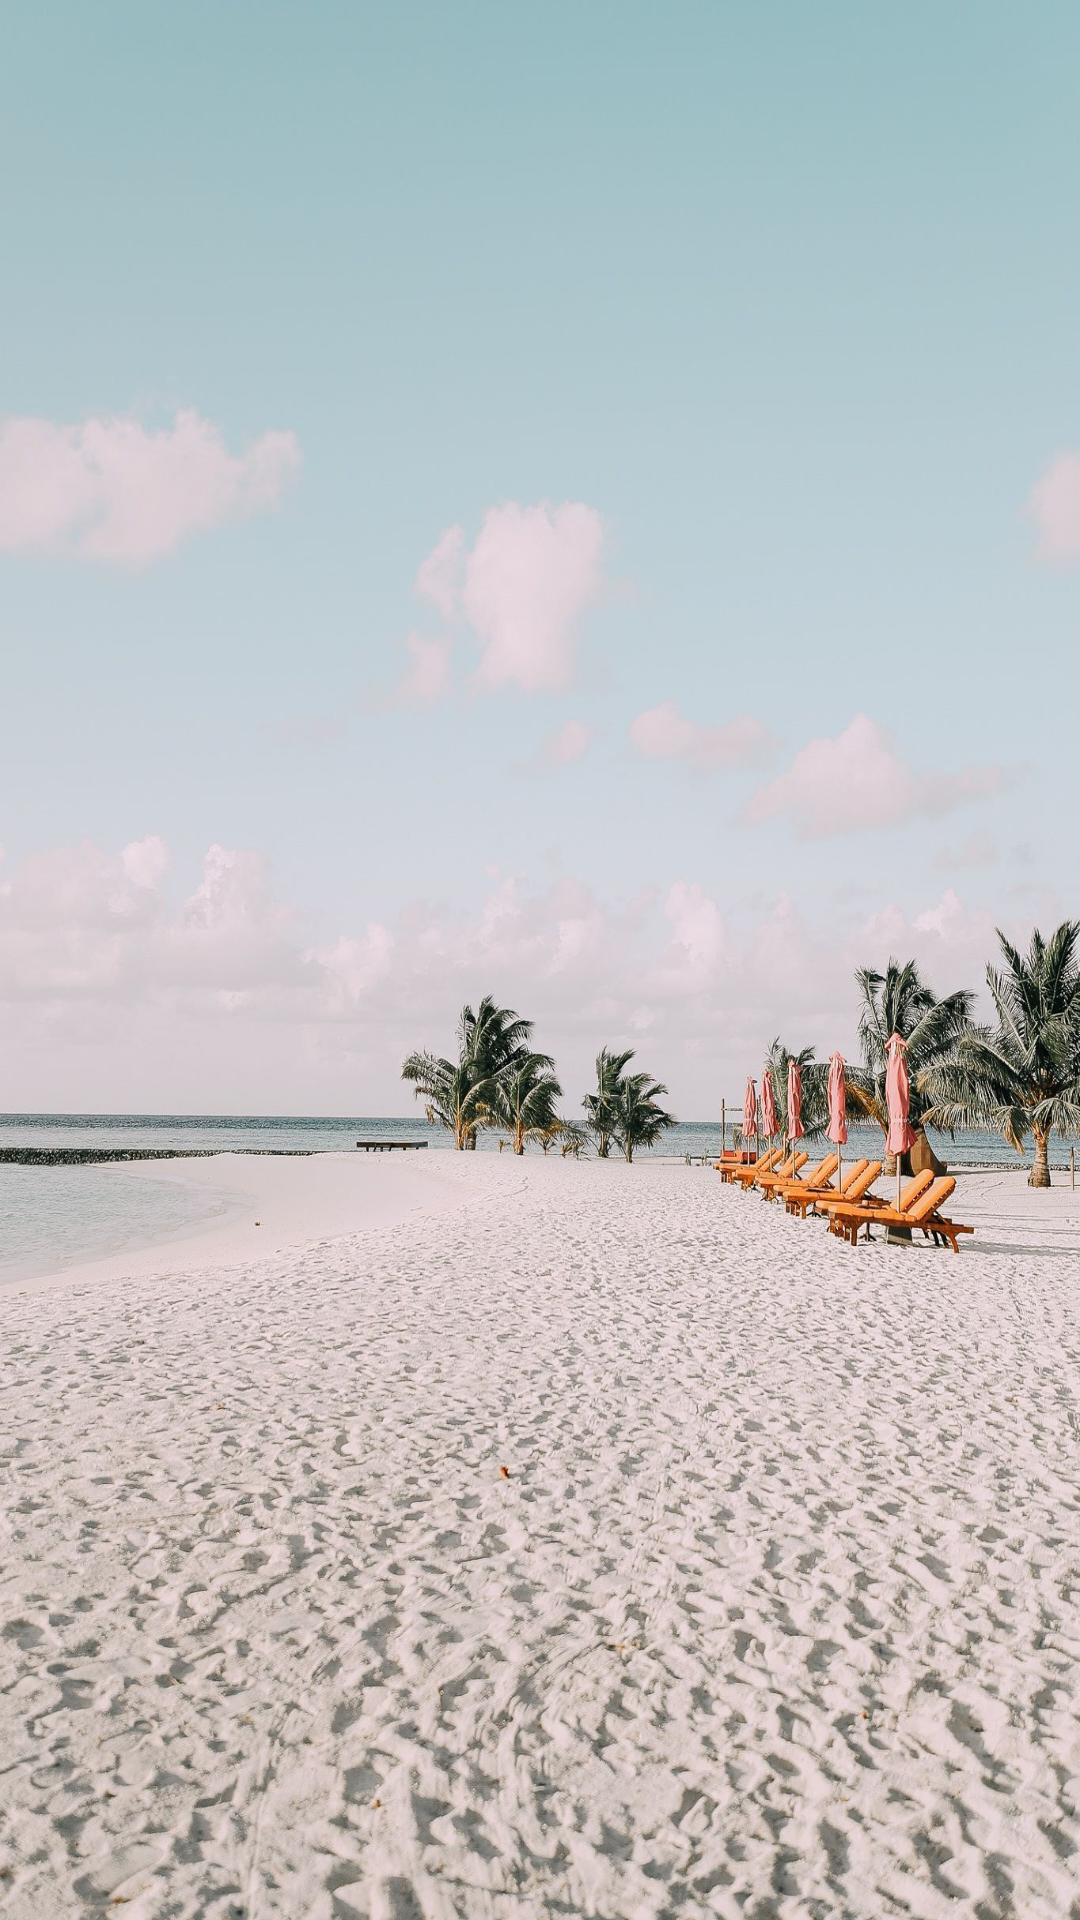

Layout XML and referenced resources for this Android screen:
<!-- AndroidManifest.xml: application theme Theme.TravelRecord -->
<!-- res/layout/activity_main.xml -->
<?xml version="1.0" encoding="utf-8"?>
<androidx.constraintlayout.widget.ConstraintLayout xmlns:android="http://schemas.android.com/apk/res/android"
    xmlns:app="http://schemas.android.com/apk/res-auto"
    xmlns:tools="http://schemas.android.com/tools"
    android:layout_width="match_parent"
    android:layout_height="match_parent"
    android:background="@drawable/travel"
    tools:context=".MainActivity">



</androidx.constraintlayout.widget.ConstraintLayout>
<!-- resources referenced by this layout -->
<resources>
  <!-- drawable travel: jpg bitmap (drawable, 361268 bytes) -->
  <style name="Theme.TravelRecord" parent="Theme.MaterialComponents.DayNight.DarkActionBar">
          
          <item name="colorPrimary">#6C6666</item>
          <item name="colorPrimaryVariant">#6C6666</item>
          <item name="colorOnPrimary">#6C6666</item>
          
          <item name="colorSecondary">@color/teal_200</item>
          <item name="colorSecondaryVariant">@color/teal_700</item>
          <item name="colorOnSecondary">@color/black</item>
          
          <item name="android:statusBarColor" tools:targetApi="l">?attr/colorPrimaryVariant</item>
          
          <item name="windowActionBar">false</item>
          <item name="windowNoTitle">true</item>
          <item name="android:windowFullscreen">true</item>
      </style>
  <!-- not gathered from this repository: default colours our renderer supplied (Android Studio template values) -->
  <color name="teal_200">#FF03DAC5</color>
  <color name="teal_700">#FF018786</color>
  <color name="black">#FF000000</color>
</resources>
